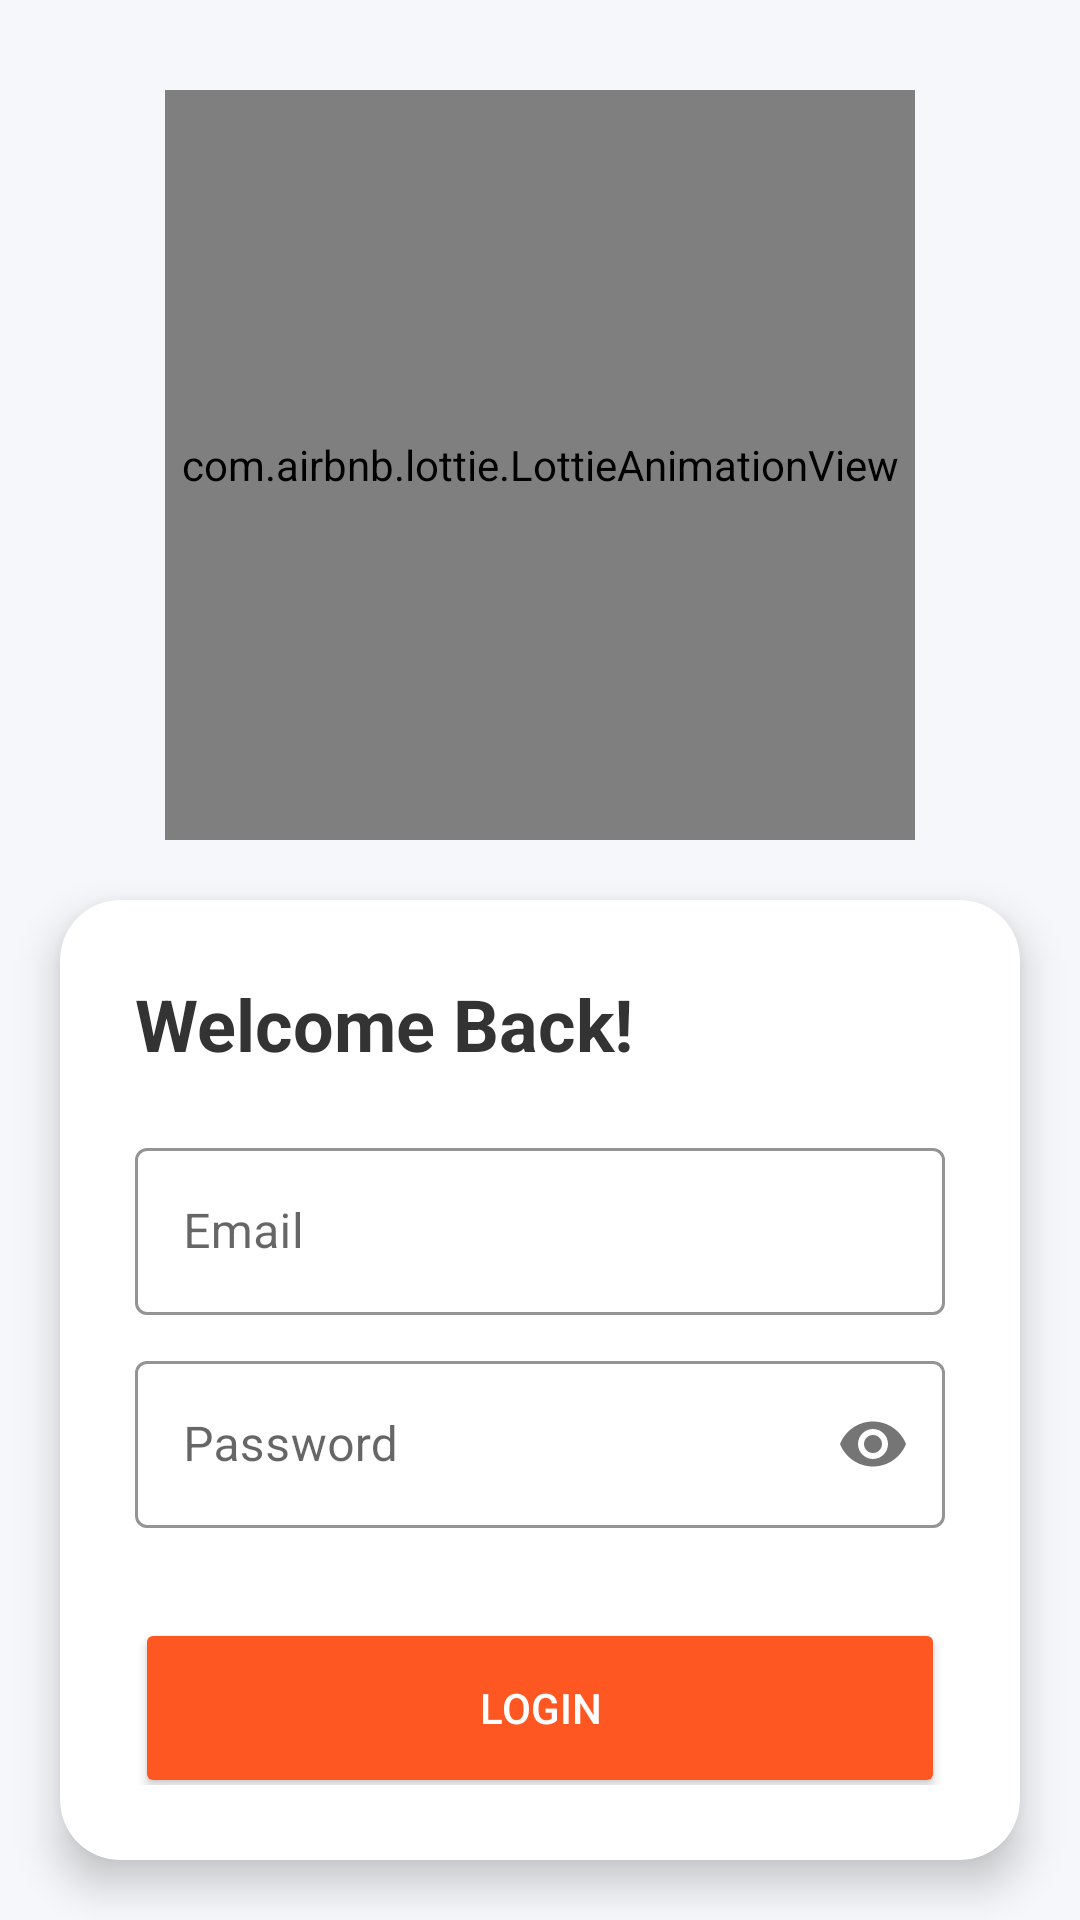

Here is an Android app screen rendered from its layout file. Give the layout XML and the strings, colors and styles it references.
<!-- AndroidManifest.xml: activity theme Theme.FieldSalesAutomation -->
<!-- res/layout/activity_login.xml -->
<?xml version="1.0" encoding="utf-8"?>
<RelativeLayout xmlns:android="http://schemas.android.com/apk/res/android"
    xmlns:app="http://schemas.android.com/apk/res-auto"
    android:layout_width="match_parent"
    android:layout_height="match_parent"
    android:background="#F5F7FA">

    <com.airbnb.lottie.LottieAnimationView
        android:id="@+id/lottieAnimation"
        android:layout_width="250dp"
        android:layout_height="250dp"
        android:layout_centerHorizontal="true"
        android:layout_marginTop="30dp"
        app:lottie_autoPlay="true"
        app:lottie_loop="true"
        app:lottie_rawRes="@raw/login" />

    <com.google.android.material.card.MaterialCardView
        android:id="@+id/loginCard"
        android:layout_width="match_parent"
        android:layout_height="wrap_content"
        android:layout_below="@id/lottieAnimation"
        android:layout_margin="20dp"
        app:cardCornerRadius="20dp"
        app:cardElevation="8dp">

        <LinearLayout
            android:layout_width="match_parent"
            android:layout_height="wrap_content"
            android:orientation="vertical"
            android:padding="25dp">

            <TextView
                android:id="@+id/tvTitle"
                android:layout_width="wrap_content"
                android:layout_height="wrap_content"
                android:text="Welcome Back!"
                android:textSize="24sp"
                android:textStyle="bold"
                android:textColor="#333"/>

            <com.google.android.material.textfield.TextInputLayout
                android:id="@+id/emailLayout"
                style="@style/Widget.MaterialComponents.TextInputLayout.OutlinedBox"
                android:layout_width="match_parent"
                android:layout_height="wrap_content"
                android:layout_marginTop="20dp"
                android:hint="Email"
                app:boxStrokeColor="#FF5722">

                <com.google.android.material.textfield.TextInputEditText
                    android:id="@+id/etEmail"
                    android:layout_width="match_parent"
                    android:layout_height="wrap_content"
                    android:inputType="textEmailAddress" />
            </com.google.android.material.textfield.TextInputLayout>

            <com.google.android.material.textfield.TextInputLayout
                android:id="@+id/passLayout"
                style="@style/Widget.MaterialComponents.TextInputLayout.OutlinedBox"
                android:layout_width="match_parent"
                android:layout_height="wrap_content"
                android:layout_marginTop="10dp"
                app:passwordToggleEnabled="true"
                android:hint="Password"
                app:boxStrokeColor="#FF5722">

                <com.google.android.material.textfield.TextInputEditText
                    android:id="@+id/etPassword"
                    android:layout_width="match_parent"
                    android:layout_height="wrap_content"
                    android:inputType="textPassword" />
            </com.google.android.material.textfield.TextInputLayout>

            <Button
                android:id="@+id/btnLogin"
                android:layout_width="match_parent"
                android:layout_height="60dp"
                android:layout_marginTop="30dp"
                android:text="LOGIN"
                android:textColor="@color/white"
                android:backgroundTint="#FF5722"
                app:cornerRadius="15dp" />


            <TextView
                android:id="@+id/tvRegister"
                android:layout_width="wrap_content"
                android:layout_height="wrap_content"
                android:layout_gravity="center"
                android:layout_marginTop="20dp"
                android:text="Don't have an account? Register"
                android:textColor="#FF5722"
                android:textStyle="bold" />


        </LinearLayout>
    </com.google.android.material.card.MaterialCardView>
</RelativeLayout>
<!-- resources referenced by this layout -->
<resources>
  <style name="Theme.FieldSalesAutomation" parent="Theme.MaterialComponents.DayNight.NoActionBar" />
  <!-- not gathered from this repository: default colours our renderer supplied (Android Studio template values) -->
  <color name="white">#FFFFFFFF</color>
</resources>
